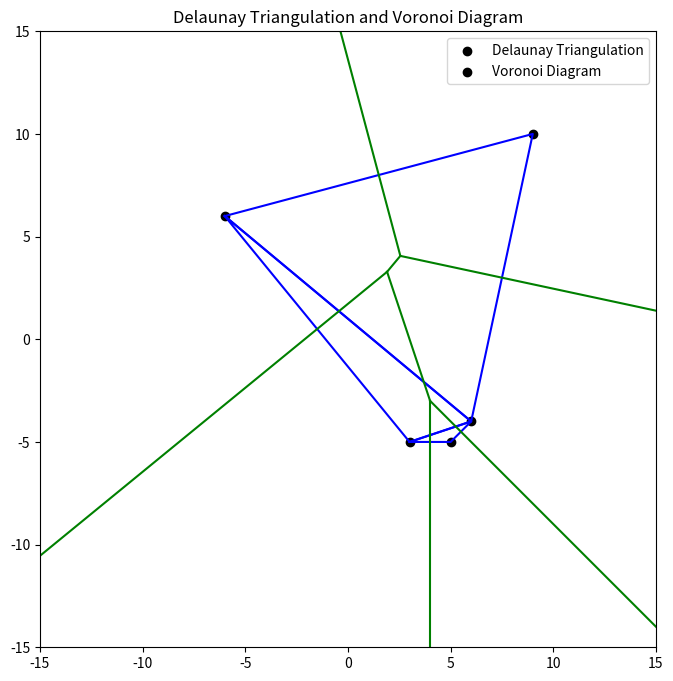

The script that saved this image:
import math
from itertools import combinations
from collections import defaultdict
import matplotlib.pyplot as plt

class Coordinate:
    def __init__(self, x_val, y_val):
        self.x_val = x_val
        self.y_val = y_val

    def __repr__(self):
        return f"Coordinate({self.x_val}, {self.y_val})"

class Simplex:
    def __init__(self, vertex_a, vertex_b, vertex_c):
        self.vertices = [vertex_a, vertex_b, vertex_c]

    def find_midpoint(self, vertex1, vertex2):
        return Coordinate((vertex1.x_val + vertex2.x_val) / 2,
                          (vertex1.y_val + vertex2.y_val) / 2)

    def bisect_edge(self, vertex1, vertex2):
        midpoint = self.find_midpoint(vertex1, vertex2)
        delta_x = vertex2.x_val - vertex1.x_val
        delta_y = vertex2.y_val - vertex1.y_val

        if delta_x == 0:
            perpendicular_slope = 0
        elif delta_y == 0:
            perpendicular_slope = None
        else:
            slope = delta_y / delta_x
            perpendicular_slope = -1 / slope

        return midpoint, perpendicular_slope

    def intersect_lines(self, mid1, slope1, mid2, slope2):
        if slope1 is None:
            x_coord = mid1.x_val
            y_coord = slope2 * (x_coord - mid2.x_val) + mid2.y_val
        elif slope2 is None:
            x_coord = mid2.x_val
            y_coord = slope1 * (x_coord - mid1.x_val) + mid1.y_val
        elif slope1 == slope2:
            return None
        else:
            x_coord = ((slope2 * mid2.x_val - slope1 * mid1.x_val) +
                       (mid1.y_val - mid2.y_val)) / (slope2 - slope1)
            y_coord = slope1 * (x_coord - mid1.x_val) + mid1.y_val

        return Coordinate(x_coord, y_coord)

    def circumcircle(self):
        V, W, U = self.vertices

        mid_vw, slope_vw = self.bisect_edge(V, W)
        mid_wu, slope_wu = self.bisect_edge(W, U)

        center = self.intersect_lines(mid_vw, slope_vw, mid_wu, slope_wu)
        if not center:
            return None, None

        radius = math.hypot(center.x_val - V.x_val, center.y_val - V.y_val)
        return center, radius

    def is_inside_circumcircle(self, point):
        center, radius = self.circumcircle()
        if not center:
            return False
        distance = math.hypot(point.x_val - center.x_val, point.y_val - center.y_val)
        return distance <= radius

    def __repr__(self):
        return f"Simplex({self.vertices[0]}, {self.vertices[1]}, {self.vertices[2]})"

def eliminate_duplicates(points, tolerance=1e-7):
    unique = []
    for pt in points:
        if not any(math.isclose(pt.x_val, existing.x_val, abs_tol=tolerance) and
                   math.isclose(pt.y_val, existing.y_val, abs_tol=tolerance)
                   for existing in unique):
            unique.append(pt)
    return unique

def are_collinear(v1, v2, v3, tol=1e-7):
    area = (v2.x_val - v1.x_val) * (v3.y_val - v1.y_val) - \
           (v2.y_val - v1.y_val) * (v3.x_val - v1.x_val)
    return abs(area) < tol

def create_large_simplex(bounds, delta):
    min_x, max_x, min_y, max_y = bounds
    return Simplex(
        Coordinate(min_x - 7 * delta, min_y - delta),
        Coordinate(min_x + delta, max_y + 7 * delta),
        Coordinate(max_x + 7 * delta, min_y - delta)
    )

def build_delaunay(points, eps=1e-7):
    clean_points = eliminate_duplicates(points, tolerance=eps)
    sorted_pts = sorted(clean_points, key=lambda p: p.x_val)

    min_x = min(p.x_val for p in sorted_pts)
    max_x = max(p.x_val for p in sorted_pts)
    min_y = min(p.y_val for p in sorted_pts)
    max_y = max(p.y_val for p in sorted_pts)
    delta = max(max_x - min_x, max_y - min_y)

    super_tri = create_large_simplex((min_x, max_x, min_y, max_y), delta)
    triangulation = [super_tri]

    for p in sorted_pts:
        bad_simplices = [s for s in triangulation if s.is_inside_circumcircle(p)]
        edge_counts = defaultdict(int)

        for simplex in bad_simplices:
            for edge in combinations(simplex.vertices, 2):
                sorted_edge = tuple(sorted(edge, key=lambda v: (v.x_val, v.y_val)))
                edge_counts[sorted_edge] += 1

        boundary = [edge for edge, count in edge_counts.items() if count == 1]

        for simplex in bad_simplices:
            triangulation.remove(simplex)

        for edge in boundary:
            if not are_collinear(edge[0], edge[1], p):
                new_simplex = Simplex(edge[0], edge[1], p)
                triangulation.append(new_simplex)

    final_triangulation = [
        s for s in triangulation
        if not any(v in super_tri.vertices for v in s.vertices)
    ]

    return final_triangulation

def extend_voronoi_edge(center, v1, v2, opposite_v, length=20):
    mid_x = (v1.x_val + v2.x_val) / 2
    mid_y = (v1.y_val + v2.y_val) / 2

    dx, dy = v2.y_val - v1.y_val, v1.x_val - v2.x_val
    norm = math.hypot(dx, dy)
    dx, dy = dx / norm, dy / norm

    far_x = mid_x + dx * length
    far_y = mid_y + dy * length
    far_point = Coordinate(far_x, far_y)

    cross_product_original = (v2.x_val - v1.x_val) * (opposite_v.y_val - v1.y_val) - \
                             (v2.y_val - v1.y_val) * (opposite_v.x_val - v1.x_val)
    cross_product_new = (v2.x_val - v1.x_val) * (far_point.y_val - v1.y_val) - \
                        (v2.y_val - v1.y_val) * (far_point.x_val - v1.x_val)

    if cross_product_original * cross_product_new > 0:
        far_x = mid_x - dx * length
        far_y = mid_y - dy * length
        far_point = Coordinate(far_x, far_y)

    return far_point

def generate_voronoi(pts, simplices):
    centers = []
    for simplex in simplices:
        center, _ = simplex.circumcircle()
        if center:
            centers.append(center)

    edge_map = defaultdict(list)
    for idx, simplex in enumerate(simplices):
        for edge in combinations(simplex.vertices, 2):
            sorted_edge = tuple(sorted(edge, key=lambda v: (v.x_val, v.y_val)))
            edge_map[sorted_edge].append(idx)

    voronoi = []
    for edge, indices in edge_map.items():
        if len(indices) == 2:
            t1, t2 = indices
            if t1 < len(centers) and t2 < len(centers):
                voronoi.append((centers[t1], centers[t2]))
        elif len(indices) == 1:
            t1 = indices[0]
            if t1 >= len(centers):
                continue
            v1, v2 = edge
            simplex = simplices[t1]
            for vertex in simplex.vertices:
                if vertex != v1 and vertex != v2:
                    opposite = vertex
                    break
            extended_point = extend_voronoi_edge(centers[t1], v1, v2, opposite, length=20)
            voronoi.append((centers[t1], extended_point))

    return voronoi

def plot_results(pts, simplices, voronoi_lines):
    plt.figure(figsize=(8, 8))
    for point in pts:
        plt.scatter(point.x_val, point.y_val, color='black')
    for simplex in simplices:
        x_coords = [vertex.x_val for vertex in simplex.vertices] + [simplex.vertices[0].x_val]
        y_coords = [vertex.y_val for vertex in simplex.vertices] + [simplex.vertices[0].y_val]
        plt.plot(x_coords, y_coords, color='blue')
    for line in voronoi_lines:
        x_vals = [line[0].x_val, line[1].x_val]
        y_vals = [line[0].y_val, line[1].y_val]
        plt.plot(x_vals, y_vals, color='green')
    plt.xlim(-15, 15)
    plt.ylim(-15, 15)
    plt.gca().set_aspect('equal', adjustable='box')
    plt.title('Delaunay Triangulation and Voronoi Diagram')
    plt.legend(['Delaunay Triangulation', 'Voronoi Diagram'], loc='upper right')
    plt.show()

def run_exercise():
    sample_pts = [
        Coordinate(3, -5),
        Coordinate(-6, 6),
        Coordinate(6, -4),
        Coordinate(5, -5),
        Coordinate(9, 10)
    ]
    delaunay_simplices = build_delaunay(sample_pts)
    unique_edges = set()
    for simplex in delaunay_simplices:
        for edge in combinations(simplex.vertices, 2):
            sorted_edge = tuple(sorted(edge, key=lambda v: (v.x_val, v.y_val)))
            unique_edges.add(sorted_edge)
    total_edges = len(unique_edges)
    print("Exercise 1:")
    #print(f"Number of triangles in the triangulation: {len(delaunay_simplices)}")
   #print(f"Number of edges: {total_edges}")
    voronoi_segments = generate_voronoi(sample_pts, delaunay_simplices)
    plot_results(sample_pts, delaunay_simplices, voronoi_segments)

if __name__ == "__main__":
    run_exercise()
